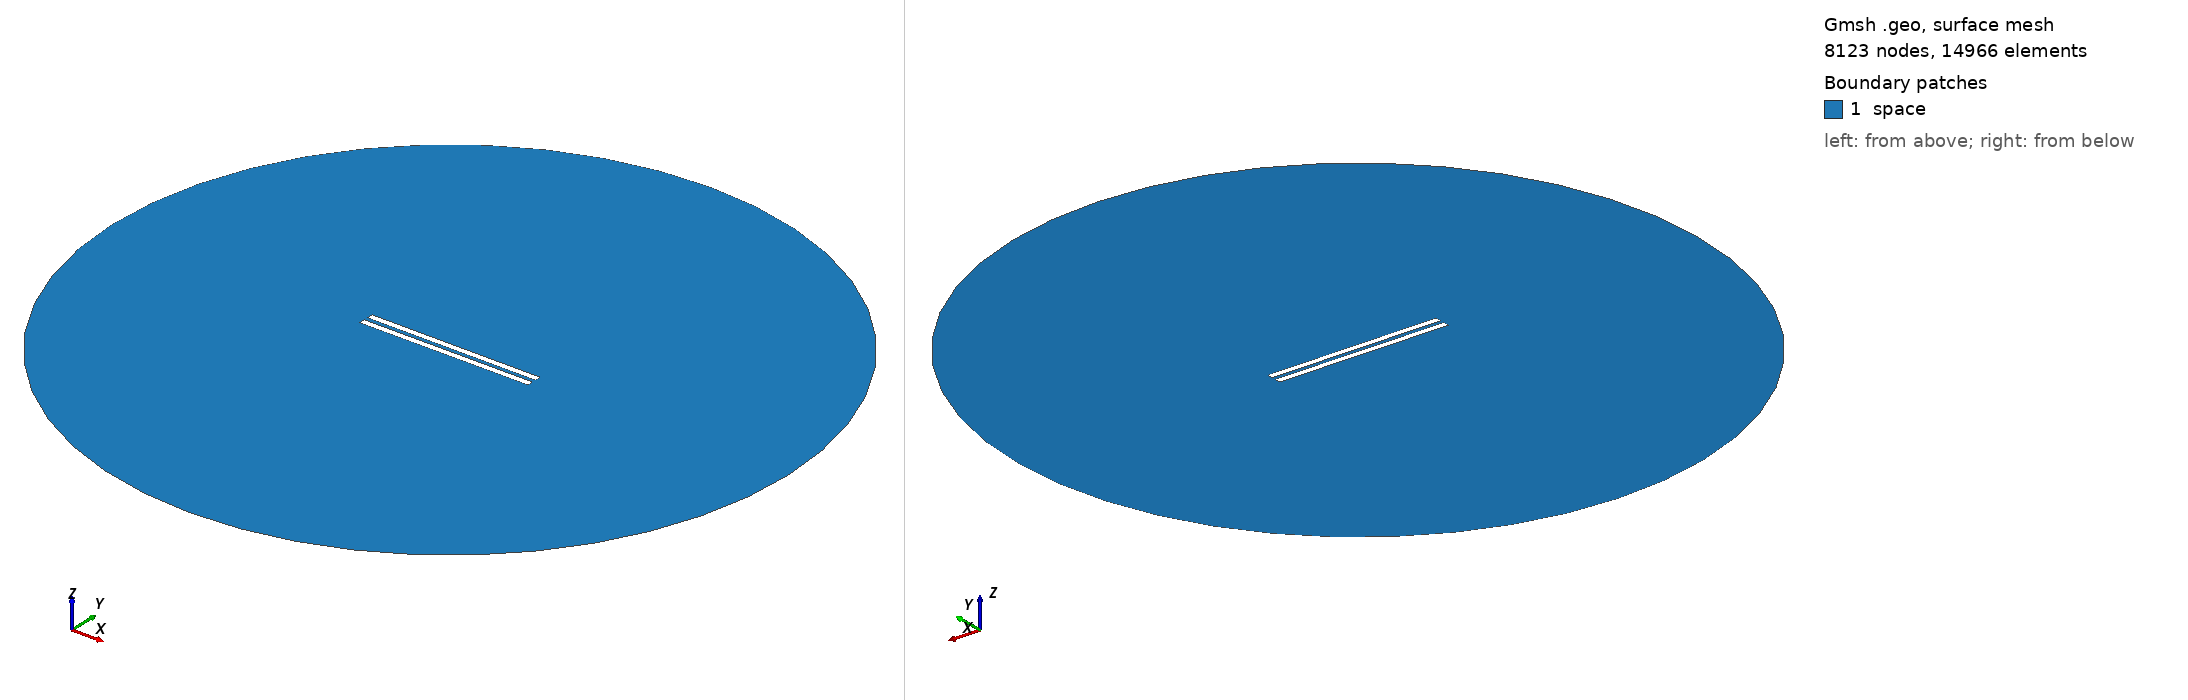

Gmsh geometry script, surface-meshed: 8123 nodes, 14966 surface elements. Boundary patches (legend numbers): 1 space. Left view from above one corner, right view from below the opposite corner. Legend entries are the model's physical surfaces. The drawing asked Gmsh for element sizes between 1% and 20% of the model's largest extent; the script's own settings can give other sizes.

=== 176.geo (drawn) ===
// Set the geometry kernel
SetFactory("OpenCASCADE");

//---------------------------------------
// Rectangles
//---------------------------------------

// Rectangle 1 (top)
Point(1) = {-49.84444444444444, 1.1388888888888888, 0, 1.0};
Point(2) = {49.84444444444444, 1.1388888888888888, 0, 1.0};
Point(3) = {49.84444444444444, 4.827777777777778, 0, 1.0};
Point(4) = {-49.84444444444444, 4.827777777777778, 0, 1.0};

Line(1) = {1, 2};
Line(2) = {2, 3};
Line(3) = {3, 4};
Line(4) = {4, 1};

Line Loop(1) = {1, 2, 3, 4};
Plane Surface(1) = {1};

Rotate { {0, 0, 1}, {0,  1.1388888888888888,  0}, -0.002 } {
  Surface{1};
}

// Rectangle 2 (bottom)
Point(5) = {-49.84444444444444, -1.1388888888888888, 0, 1.0};
Point(6) = {49.84444444444444, -1.1388888888888888, 0, 1.0};
Point(7) = {49.84444444444444, -4.827777777777778, 0, 1.0};
Point(8) = {-49.84444444444444, -4.827777777777778, 0, 1.0};

Line(5) = {5, 6};
Line(6) = {6, 7};
Line(7) = {7, 8};
Line(8) = {8, 5};

Line Loop(2) = {5, 6, 7, 8};
Plane Surface(2) = {2}; 


//---------------------------------------
// Circle
//---------------------------------------

// Define points
Point(9) = {0, 0, 0};        // Center
Point(10) = {200, 0, 0};     // Start point
Point(11) = {0, 200, 0};     // 90 degrees
Point(12) = {-200, 0, 0};    // 180 degrees
Point(13) = {0, -200, 0};    // 270 degrees

// Define circle arcs (each needs start, center, end)
Circle(9) = {10, 9, 11};
Circle(10) = {11, 9, 12};
Circle(11) = {12, 9, 13};
Circle(12) = {13, 9, 10};

// Define curve loop and surface if needed
Curve Loop(3) = {9, 10, 11, 12};
Surface(3) = {3};

//---------------------------------------
// Define Physical Groups
//---------------------------------------                

//--- Physical Curves
// Physical groups for boundaries
Physical Line("force_segment", 10) = {1};
Physical Line("upper_plate", 11) = {2, 3, 4};
Physical Line("lower_plate", 12) = {5, 6, 7, 8};
Physical Line("boundary", 20) = {9, 10, 11, 12};

// Subtract Rectangles from Circle
BooleanDifference{ Surface{3}; Delete; }{ Surface{1}; Surface{2}; Delete; }
//--- Physical Surfaces
Physical Surface("space", 30) = {3};


//---------------------------------------
// Fine mesh near the plates
//--------------------------------------- 

// Define a distance field for mesh refinement
Field[1] = Distance;
Field[1].CurvesList = {1, 2, 3, 4, 5, 6, 7, 8};  // Rectangle curves
Field[1].NumPointsPerCurve = 200;

c = 0.3;
// Define threshold field to control mesh size based on distance to attractor
Field[2] = Threshold;
Field[2].IField = 1;
Field[2].LcMin = c; // Minimum element size near the attractor
Field[2].LcMax = 100*c;  // Maximum element size away from the attractor
Field[2].DistMin = 0.01;
Field[2].DistMax = 40;

Background Field = 2;

//---------------------------------------
// 6. Generate the Mesh
//---------------------------------------
Mesh 2;  // 2D mesh generation
